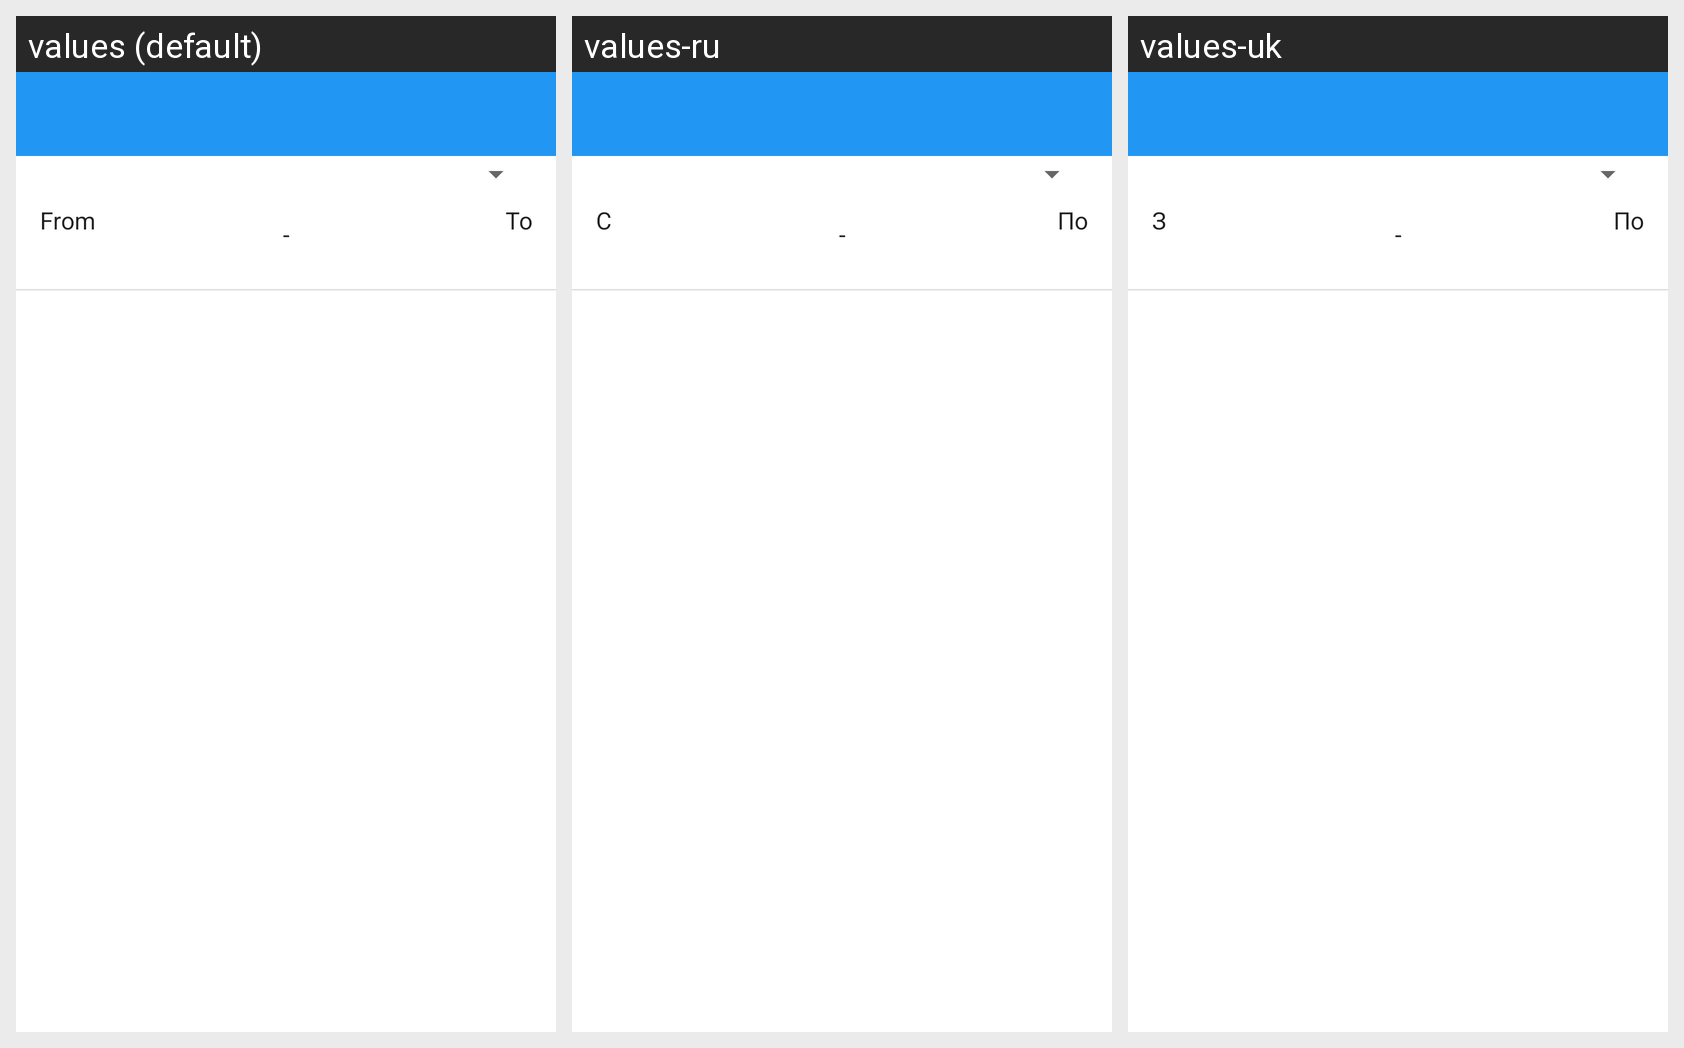

The same Android screen rendered under several of its app's locales, left to right. List the strings drawn on it with the default value and each locale's translation.
Android screen res/layout/activity_categories_report.xml rendered under 3 locales, left to right: values (default), values-ru, values-uk. Device: Nexus 5 (rendered at 1080×1920; each locale shown at half size, 540×960, under a caption strip naming it); theme AppTheme.
Strings drawn on this screen, with the default value and each locale's value (text and hints the layout hard-codes, and strings that could not be matched under every locale, appear in the picture but are not listed):

from_date_label
  values: From
  values-ru: С
  values-uk: З

to_date_label
  values: To
  values-ru: По
  values-uk: По
